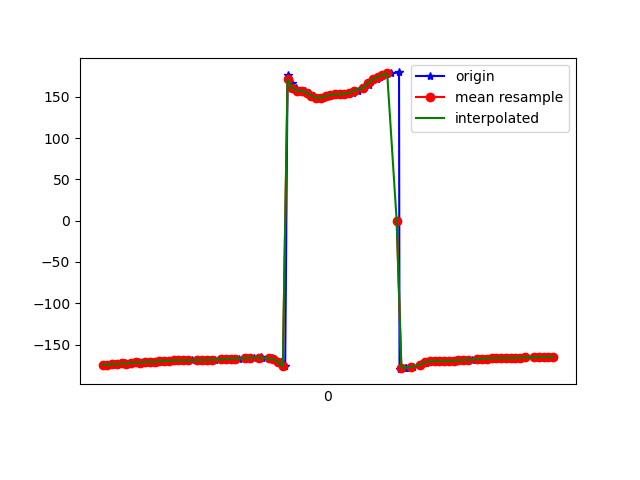

The data file committed next to this chart (first rows):
1617847069009, 542712571235217, -174.48346, 28.612906, -13.737519
1617847069012, 542712590465987, -174.4, 28.21, -13.28
1617847069036, 542712609696757, -174.1, 29.14, -13.42
1617847069055, 542712628927527, -173.5, 28.67, -13.5
1617847069075, 542712648158297, -174.1, 28.81, -13.08
1617847069093, 542712667389067, -172.8, 28.9, -14.05
1617847069111, 542712686619837, -173.2, 28.87, -13.39
1617847069130, 542712705850607, -171.9, 29.12, -14.41
1617847069151, 542712725081377, -171.5, 28.82, -14.55
1617847069171, 542712744312147, -172.2, 29.2, -13.88
1617847069188, 542712763542917, -170.9, 29.09, -14.92
1617847069208, 542712782773687, -170.8, 28.76, -15.07
1617847069227, 542712802004457, -171.1, 29.38, -14.9
1617847069248, 542712821235227, -170.1, 29.11, -15.89
1617847069264, 542712840465997, -170.1, 28.87, -15.93
1617847069284, 542712859696767, -169.7, 29.54, -16.24
1617847069312, 542712878927537, -169, 29.43, -17.04
1617847069321, 542712898158307, -169.2, 29.63, -16.71
1617847069339, 542712917389077, -169.2, 30.45, -16.64
1617847069357, 542712936619847, -169.1, 30.87, -16.8
1617847069379, 542712955850617, -169.1, 31.18, -16.91
1617847069400, 542712975081387, -169, 31.16, -17.26
1617847069416, 542712994312157, -168.8, 30.84, -17.74
1617847069436, 542713013542927, -168.6, 30.43, -18.44
1617847069453, 542713032773697, -168.5, 29.88, -19.28
1617847069473, 542713052004467, -168.3, 29.31, -20.23
1617847069505, 542713071235237, -168, 28.82, -21.3
1617847069519, 542713090588234, -167.7, 28.38, -22.43
1617847069539, 542713109819004, -167.4, 28.02, -23.57
1617847069558, 542713129049774, -167.2, 27.78, -24.64
1617847069577, 542713148280544, -167, 27.7, -25.59
1617847069600, 542713167511314, -166.8, 27.81, -26.39
1617847069604, 542713186742084, -166.3, 28.23, -27.11
1617847069637, 542713205972854, -165.7, 29.04, -27.61
1617847069667, 542713225203624, -165.4, 30.48, -27.41
1617847069671, 542713244434394, -166.1, 32.31, -25.89
1617847069715, 542713263665164, -166.7, 34.44, -23.7
1617847069718, 542713282895934, -166.9, 36.63, -20.78
1617847069721, 542713302126704, -167.9, 39.68, -16.16
1617847069753, 542713321357474, -171, 43.08, -8.67
1617847069770, 542713340588244, -176.4, 46.74, 1.387
1617847069780, 542713359819014, 176, 51.03, 13.64
1617847069798, 542713379049784, 166.8, 53.07, 27.51
1617847069815, 542713398280554, 160.1, 51.76, 39.72
1617847069836, 542713417511324, 157.6, 48.72, 48.72
1617847069852, 542713436742094, 156.8, 45.77, 55.94
1617847069872, 542713455972864, 155, 43.69, 63.05
1617847069892, 542713475203634, 151.4, 42.51, 69.95
1617847069912, 542713494434404, 148.7, 41.52, 74.53
1617847069930, 542713513665174, 148.8, 40.61, 76.11
1617847069949, 542713532895944, 150.6, 39.77, 75.57
1617847069967, 542713552126714, 152.1, 38.96, 74.1
1617847069989, 542713571357484, 152.8, 38.34, 72.17
1617847070009, 542713590588254, 153.1, 38.11, 69.74
1617847070027, 542713609819024, 153.6, 38.24, 66.68
1617847070057, 542713629049794, 154.9, 38.59, 62.68
1617847070077, 542713648280564, 157.4, 38.84, 57.55
1617847070101, 542713667511334, 161, 38.64, 51.24
1617847070123, 542713686742104, 164.8, 37.89, 44.23
1617847070126, 542713705972874, 168.2, 36.89, 37.12
1617847070155, 542713725203644, 171.2, 35.77, 29.98
... 39 more rows
